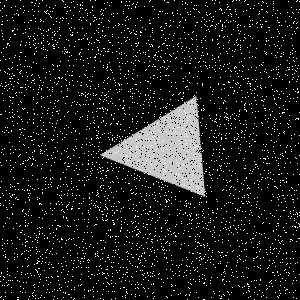

The table this chart was drawn from, first rows:
Type, X, Y
Salt, 80, 285
Salt, 264, 158
Salt, 58, 280
Salt, 155, 222
Salt, 196, 39
Salt, 76, 225
Salt, 206, 14
Salt, 83, 201
Salt, 186, 270
Salt, 200, 264
Salt, 101, 9
Salt, 273, 3
Salt, 147, 238
Salt, 52, 39
Salt, 89, 197
Salt, 63, 292
Salt, 86, 267
Salt, 193, 96
Salt, 230, 227
Salt, 16, 95
Salt, 12, 89
Salt, 248, 69
Salt, 275, 280
Salt, 213, 212
Salt, 93, 151
Salt, 132, 231
Salt, 80, 59
Salt, 137, 282
Salt, 52, 248
Salt, 133, 3
Salt, 198, 226
Salt, 294, 173
Salt, 217, 178
Salt, 98, 135
Salt, 69, 84
Salt, 273, 69
Salt, 193, 279
Salt, 43, 35
Salt, 269, 260
Salt, 229, 181
Salt, 2, 248
Salt, 50, 80
Salt, 203, 108
Salt, 86, 84
Salt, 71, 2
Salt, 166, 202
Salt, 139, 180
Salt, 61, 263
Salt, 270, 178
Salt, 189, 288
Salt, 103, 240
Salt, 33, 123
Salt, 207, 53
Salt, 153, 151
Salt, 185, 201
Salt, 220, 298
Salt, 97, 47
Salt, 47, 289
Salt, 105, 191
Salt, 154, 296
... 8,940 more rows
